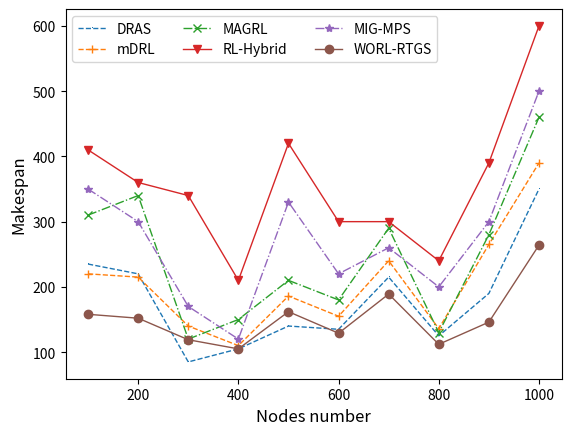

The script that saved this image:
#!/usr/bin/env python
# -*- encoding: utf-8 -*-
'''
@File    :   demo50.py

@Modify Time      @Author    @Version    @Desciption
------------      -------    --------    -----------
2025-09-12 8:28   nana      1.0         highest bandwidth is 2000
'''
import matplotlib.pyplot as plt
import numpy as np
import matplotlib
matplotlib.rcParams['pdf.fonttype'] = 42   # 输出 PDF 使用 Type 42 (TrueType)
matplotlib.rcParams['ps.fonttype'] = 42    # 输出 PS 使用 Type 42
DRAS = {0: 235, 1: 220, 2: 85, 3: 105, 4: 140, 5: 135, 6: 215, 7: 125, 8: 190, 9: 350}
mDRL = {0: 220, 1: 215, 2: 140, 3: 110, 4: 186, 5: 155, 6: 240, 7: 136, 8: 265, 9: 390}
MAGRL = {0: 310, 1: 340, 2: 120, 3: 150, 4: 210, 5: 180, 6: 290, 7: 130, 8: 280, 9: 460}
MIGMPS = {0: 350, 1: 300, 2: 170, 3: 120, 4: 330, 5: 220, 6: 260, 7: 200, 8: 300, 9: 500}
RL_Hybrid = {0: 410, 1: 360, 2: 340, 3: 210, 4: 420, 5: 300, 6: 300, 7: 240, 8: 390, 9: 600}

WORL_RTGS = {0: 158, 1: 152, 2: 119, 3: 105, 4: 162, 5: 129, 6: 189, 7: 112, 8: 146, 9: 264}

dras = list(DRAS.values())
mdrl = list(mDRL.values())
magrl = list(MAGRL.values())
rl_hybrid = list(RL_Hybrid.values())
migmps = list(MIGMPS.values())
worl_rtgs = list(WORL_RTGS.values())


x = [100, 200, 300, 400, 500, 600, 700, 800, 900, 1000]

plt.plot(x, dras, linestyle="--", marker=",", linewidth='1', label="DRAS")
plt.plot(x, mdrl, linestyle="--", marker="+", linewidth='1', label="mDRL")
plt.plot(x, magrl, linestyle="-.", marker="x", linewidth='1', label="MAGRL")
plt.plot(x, rl_hybrid, linestyle="-", marker="v", linewidth='1', label="RL-Hybrid")
plt.plot(x, migmps, linestyle="-.", marker="*", linewidth='1', label="MIG-MPS")
plt.plot(x, worl_rtgs, linestyle="-", marker="o", linewidth='1', label="WORL-RTGS")

plt.xlabel('Nodes number', fontsize=12)
plt.ylabel('Makespan', fontsize=12)
# 设置竖坐标的刻度，最大值为10000，间隔为1000
# plt.yticks(np.arange(0, 8001, 1000))
plt.legend(ncol=3, fontsize=10)
plt.savefig("50-svmad-svmm-svm-df-blr.jpg")
plt.show()
